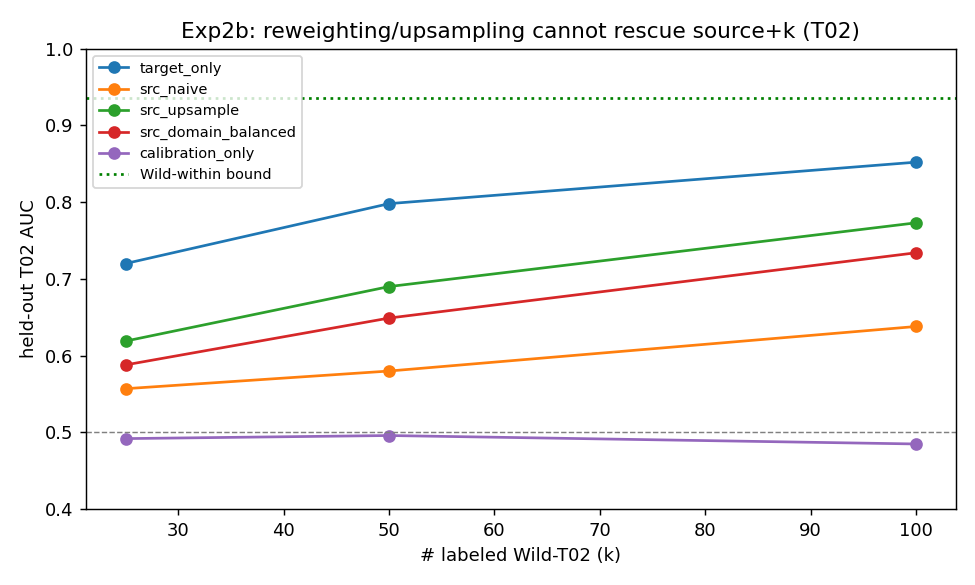

The data file committed next to this chart (first rows):
k, method, AUC, AUC_std, bal_acc
25, target_only, 0.72, 0.055, 0.655
25, src_naive, 0.557, 0.019, 0.532
25, src_upsample, 0.619, 0.032, 0.588
25, src_domain_balanced, 0.588, 0.027, 0.567
25, calibration_only, 0.492, 0.012, 0.496
50, target_only, 0.798, 0.051, 0.719
50, src_naive, 0.58, 0.02, 0.547
50, src_upsample, 0.69, 0.04, 0.643
50, src_domain_balanced, 0.649, 0.034, 0.612
50, calibration_only, 0.496, 0.011, 0.495
100, target_only, 0.852, 0.028, 0.769
100, src_naive, 0.638, 0.025, 0.598
100, src_upsample, 0.773, 0.028, 0.707
100, src_domain_balanced, 0.734, 0.027, 0.67
100, calibration_only, 0.485, 0.015, 0.489
